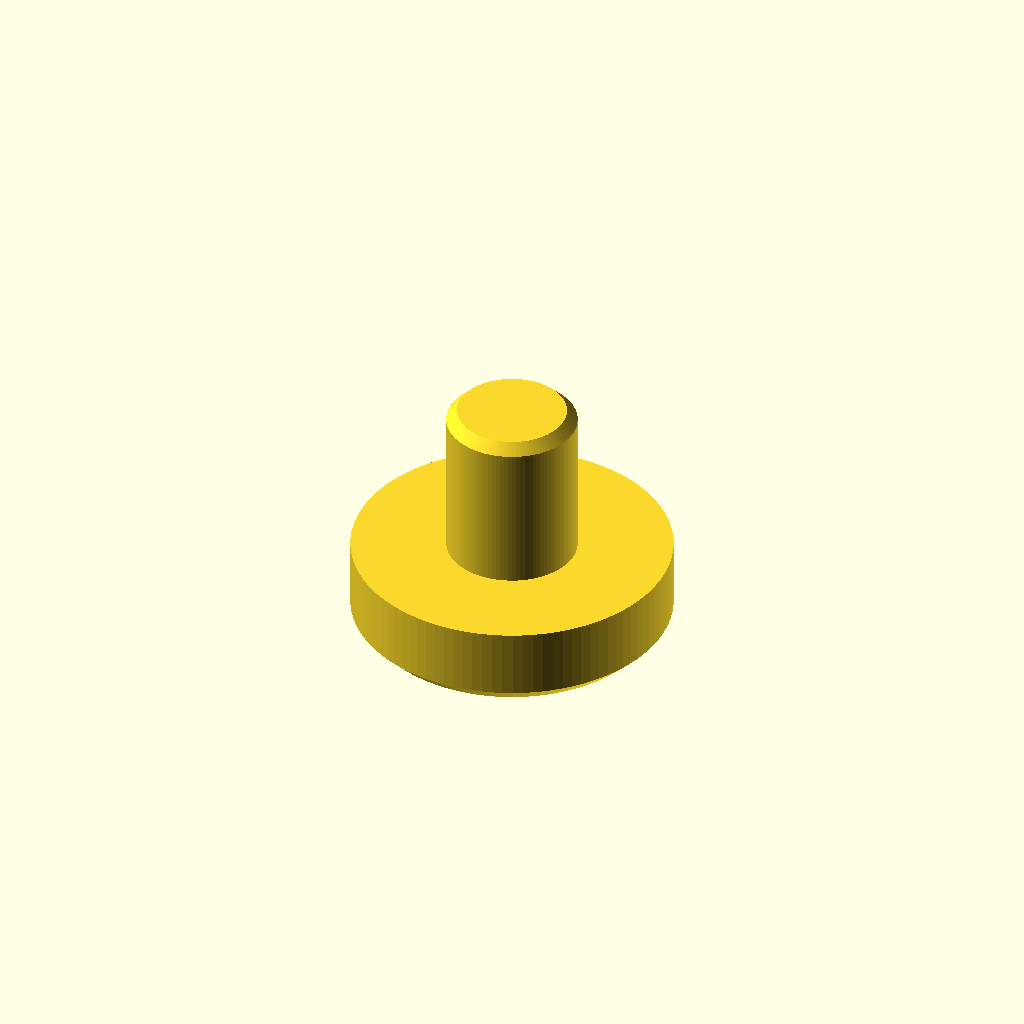
Cell 1: rendered with the file's own defaults.
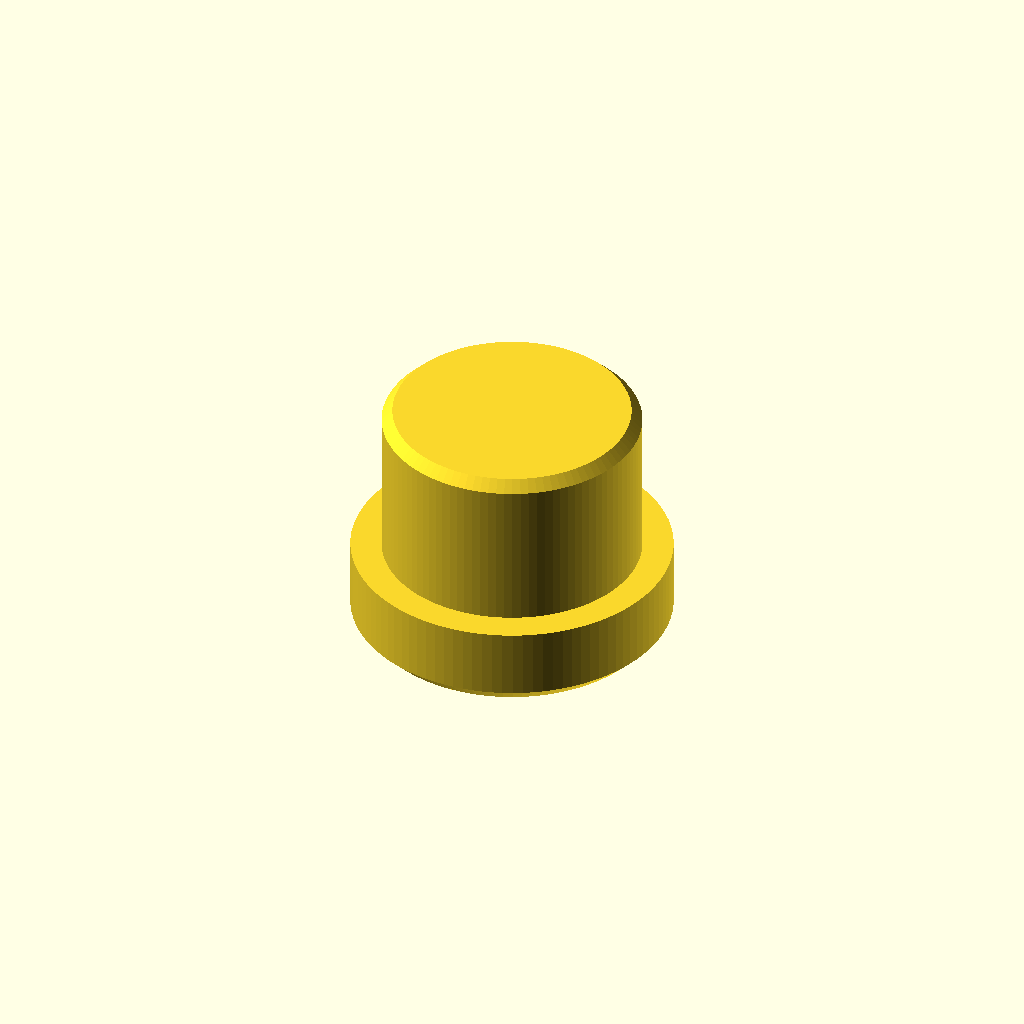
Cell 2 — socket_d set to 24, the other parameters unchanged.
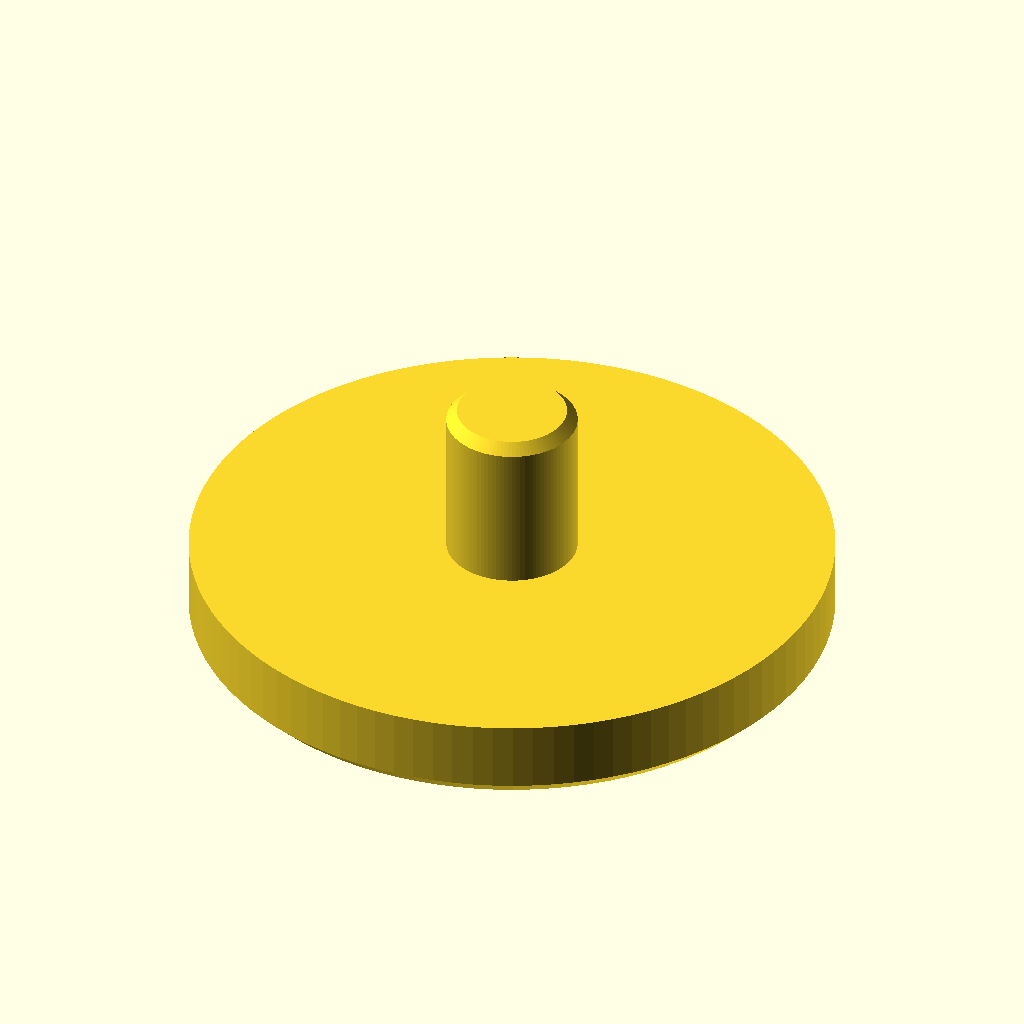
Cell 3: the same model with foot_d = 60.
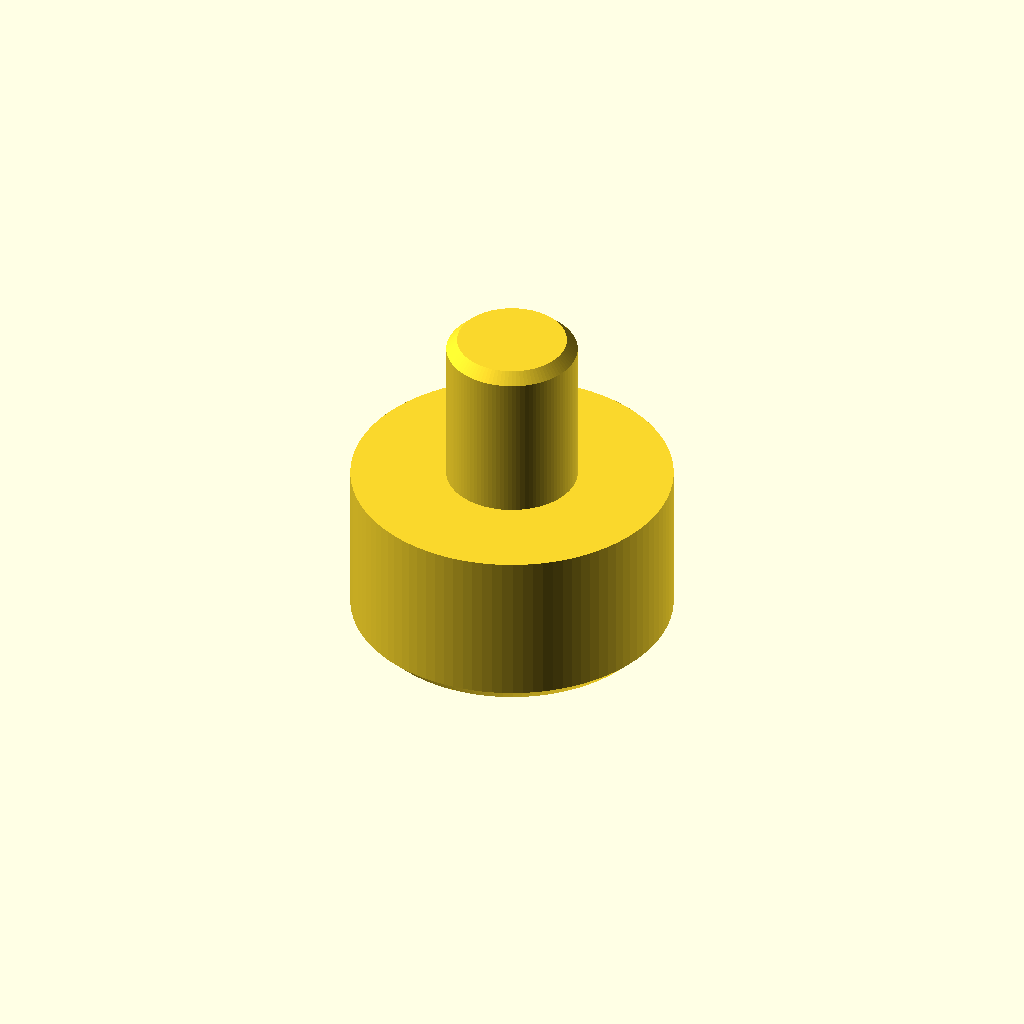
Cell 4: the same model with foot_h = 16.
One fixed orthographic camera (rotation 55°, 0°, 25°; colour scheme Cornfield) for every cell.
OpenSCAD source file foot_with_post/foot_with_post.scad:
// SPDX-License-Identifier: CC-BY-4.0
// SPDX-FileCopyrightText: 2026 Todd Sayre
// ============================================================
// Foot with post — a TPU foot that plugs into a socket in the
// bottom of whatever it is holding up
//
// Two stacked cylinders on one axis. The lower, wider one is
// the foot: it stands on the floor, lifts the object by its
// own height, and being TPU it grips and it damps. The upper,
// narrower one is the post: it is a plug for the hole already
// in the bottom of the object, and it is the only thing
// holding the foot on.
//
// The step between the two is the shoulder, and it is what the
// object actually rests on. The post carries no load down the
// axis — it is there so the foot cannot walk out from under
// the object or fall off when the thing is picked up.
//
// The foot's bottom rim is chamfered. TPU squashes its first
// layer more than a rigid filament does, and a foot is the one
// part where a flared elephant foot is guaranteed to be the
// surface bearing on the floor. The chamfer gives that squash
// somewhere to go.
//
// The post's top rim is chamfered too, for a different reason:
// it is a lead-in. A soft post pushed at a hole it is not
// quite lined up with folds over instead of entering, so the
// tip is made smaller than the hole and grows into it.
//
// The socket is a hole that opens at the bottom face of the
// object, so the caliper's inside jaws and depth rod both
// reach it. The post is never measured — it is the socket plus
// an interference knob, because TPU is fitted by squeezing it
// rather than by clearing it.
//
// Modeled in its print orientation: foot on the plate, post
// pointing up.
//
// PRINT NOTES:
// - TPU, no supports needed. Print as modeled, foot down.
// - Nothing in the part hangs. The post's top chamfer closes
//   inward, the shoulder faces up, and the only downward face
//   is the foot's bottom chamfer at 45 deg, in the first
//   millimetre or two off the plate.
// - Both chamfers are written with their radial run equal to
//   their rise, so no value either knob is given can turn one
//   into an overhang.
// - Slow it down. TPU at speed under-extrudes on the small
//   circumference of the post, and the post is the part that
//   has to hold.
// - Infill is the squish. A foot printed at 15% gives under
//   weight and one printed solid barely does, and neither is
//   wrong — it is what the foot is for. 3 perimeters either
//   way, so the post has walls rather than infill in it.
// - Print the set together and they come out the same height.
//   Printed one at a time they will not, quite.
// ============================================================

// MARK: Dimensions

// Measure the socket in the object
socket_d = 12; // mm, smallest reading
socket_depth = 20; // mm

// Size the foot
foot_d = 30; // mm
foot_h = 8; // mm
post_h = 15; // mm, how far it reaches into the socket

// MARK: Tuning

post_interference = 0.2; // mm, added to socket_d for a squeeze fit
foot_chamfer = 1.5; // mm, on the bottom rim
post_chamfer = 1; // mm, lead-in on the post's top rim

// Buries the post's base in the foot so the union has no shared face
post_overlap = 0.01; // mm

$fn = 100;

// MARK: Derived

post_d = socket_d + post_interference;
total_height = foot_h + post_h;

// Width of the ring the object rests on. This is the whole load path from the
// object into the foot, and it is what a foot barely wider than its own post
// runs out of
shoulder = (foot_d - post_d) / 2;

// Flat left on the floor once the chamfer has taken the rim. The foot stands on
// this and the first layer is this wide, so a generous chamfer on a narrow foot
// costs bed adhesion on the one part that is nothing but bed adhesion
foot_contact_d = foot_d - 2 * foot_chamfer;

// Air left at the bottom of the socket with the shoulder seated. It has to be
// positive or the post reaches the end of the hole first and holds the object
// off its own foot
seat_gap = socket_depth - post_h;

// MARK: Checks

echo(str("overall height = ", total_height, " mm"));
echo(str("post diameter = ", post_d, " mm into a ", socket_d, " mm socket"));
echo(str("shoulder ring = ", shoulder, " mm"));
echo(str("contact patch on the floor = ", foot_contact_d, " mm across"));
echo(str("air under the post when seated = ", seat_gap, " mm"));

assert(foot_h > 0, "foot_h has to be positive — there is no foot without one");
assert(post_h > 0, "post_h has to be positive — there is nothing holding the foot on without one");
assert(post_d > 0, "post_interference has closed the post — it cannot be more negative than the socket is wide");
assert(shoulder > 0, "the foot is no wider than the post — widen foot_d, or this is just a plug");
assert(foot_contact_d > 0, "the bottom chamfer has eaten the whole contact patch — reduce foot_chamfer or widen foot_d");
assert(foot_chamfer < foot_h, "the bottom chamfer is taller than the foot — reduce foot_chamfer or raise foot_h");
assert(2 * post_chamfer < post_d, "the top chamfer has closed the post to a point — reduce post_chamfer");
assert(post_overlap > 0 && post_overlap < foot_h, "post_overlap has to be a sliver, and it has to fit inside the foot");
assert(post_chamfer < post_h, "the lead-in is longer than the post — reduce post_chamfer or raise post_h");
assert(seat_gap > 0, "the post is longer than the socket is deep — it bottoms out before the shoulder seats, so reduce post_h");

// MARK: Geometry

// The foot: a cylinder standing on the plate with its bottom rim broken. x is
// radius out from the axis, y is height up from the floor. The chamfer moves
// out and up by the same amount, so it sits at 45 deg whatever foot_chamfer
// says
module foot_body() {
  r = foot_d / 2;
  rotate_extrude()
    polygon([
      [0, 0],
      [r - foot_chamfer, 0],
      [r, foot_chamfer],
      [r, foot_h],
      [0, foot_h],
    ]);
}

// The post: a narrower cylinder stacked on the foot, its top rim broken the
// same way to lead it into the socket. Its base sits inside the foot rather
// than on top of it, so the two solids meet in material instead of on a
// coincident face
module post_body() {
  r = post_d / 2;
  translate([0, 0, foot_h - post_overlap])
    rotate_extrude()
      polygon([
        [0, 0],
        [r, 0],
        [r, post_h + post_overlap - post_chamfer],
        [r - post_chamfer, post_h + post_overlap],
        [0, post_h + post_overlap],
      ]);
}

module foot_with_post() {
  union() {
    foot_body();
    post_body();
  }
}

foot_with_post();
Customizer parameters (derived from the source; name, type, default, range or options):
socket_d: number, default 12
socket_depth: number, default 20
foot_d: number, default 30
foot_h: number, default 8
post_h: number, default 15
post_interference: number, default 0.2
foot_chamfer: number, default 1.5
post_chamfer: number, default 1
post_overlap: number, default 0.01
